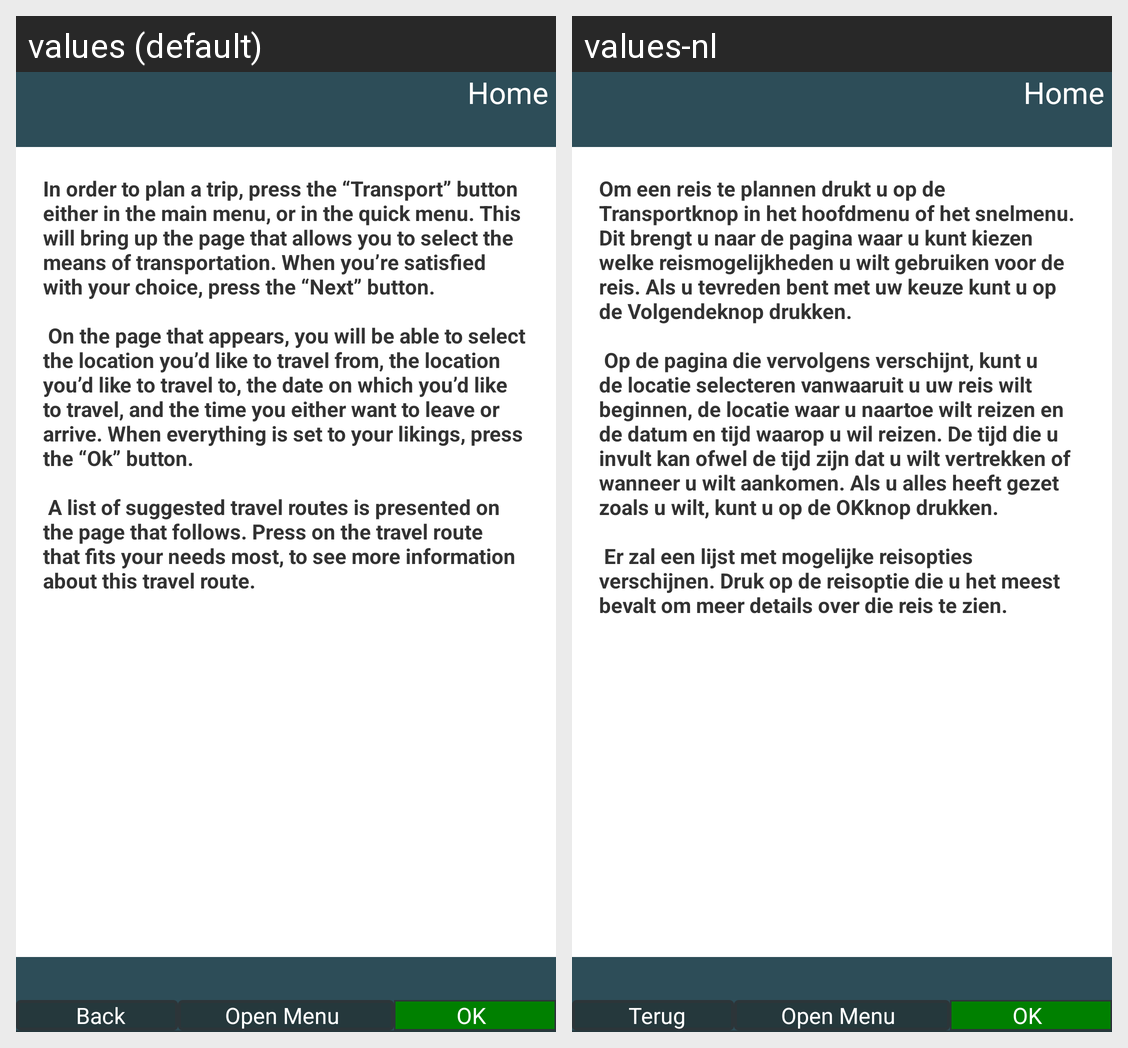

Translations of the strings shown on this Android screen, per locale in the grid:
Android screen res/layout/activity_help_plan.xml rendered under 2 locales, left to right: values (default), values-nl. Device: Nexus 5 (rendered at 1080×1920; each locale shown at half size, 540×960, under a caption strip naming it); theme AppTheme.
Strings drawn on this screen, with the default value and each locale's value (text and hints the layout hard-codes, and strings that could not be matched under every locale, appear in the picture but are not listed):

help_plan
  values: In order to plan a trip, press the “Transport” button either in the main menu, or in the quick menu. This will bring up the page that allows you to select the means of transportation. When you’re satisfied with your choice, press the “Next” button.
      
       On the page that appears, you will be able to select the location you’d like to travel from, the location you’d like to travel to, the date on which …[clipped]
  values-nl: Om een reis te plannen drukt u op de Transportknop in het hoofdmenu of het snelmenu. Dit brengt u naar de pagina waar u kunt kiezen welke reismogelijkheden u wilt gebruiken voor de reis. Als u tevreden bent met uw keuze kunt u op de Volgendeknop drukken.
      
       Op de pagina die vervolgens verschijnt, kunt u de locatie selecteren vanwaaruit u uw reis wilt beginnen, de locatie waar u naartoe wilt reizen …[clipped]

header_button_home
  values: Home
  values-nl: Home

footer_button_back
  values: Back
  values-nl: Terug

footer_button_menu_open
  values: Open Menu
  values-nl: Open Menu

footer_button_ok
  values: OK
  values-nl: OK
